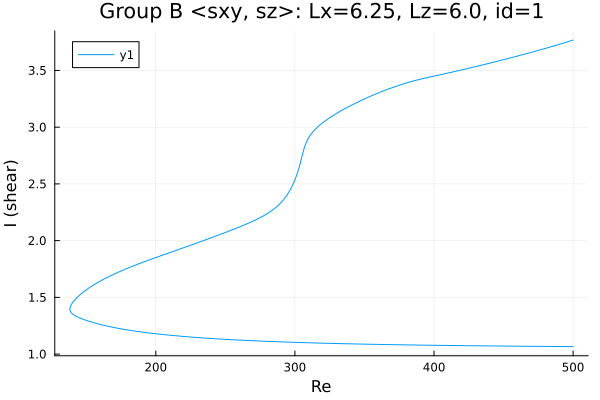

The file beside this chart, header and first rows:
Re, shear
500.0, 3.767
498.6, 3.762
497.2, 3.757
495.8, 3.751
494.4, 3.746
493, 3.741
492.9, 3.74
491.4, 3.735
490, 3.73
488.6, 3.725
487.2, 3.719
485.8, 3.714
484.4, 3.709
483, 3.704
481.5, 3.699
480.1, 3.694
478.7, 3.689
477.3, 3.684
475.9, 3.68
474.5, 3.675
473.1, 3.67
471.6, 3.665
470.2, 3.66
468.8, 3.656
467.4, 3.651
466, 3.646
464.6, 3.642
463.2, 3.637
461.7, 3.632
460.3, 3.628
458.9, 3.623
457.5, 3.619
456.1, 3.614
454.7, 3.61
453.3, 3.605
451.8, 3.601
450.4, 3.596
449, 3.592
447.6, 3.587
446.2, 3.583
444.8, 3.578
443.4, 3.574
441.9, 3.57
440.5, 3.565
439.1, 3.561
437.7, 3.557
436.3, 3.553
434.9, 3.548
434.8, 3.548
433.4, 3.544
431.9, 3.54
430.5, 3.535
429.1, 3.531
428.9, 3.53
427.5, 3.526
426.1, 3.522
424.6, 3.518
423.2, 3.514
421.8, 3.51
420.4, 3.506
... 522 more rows
